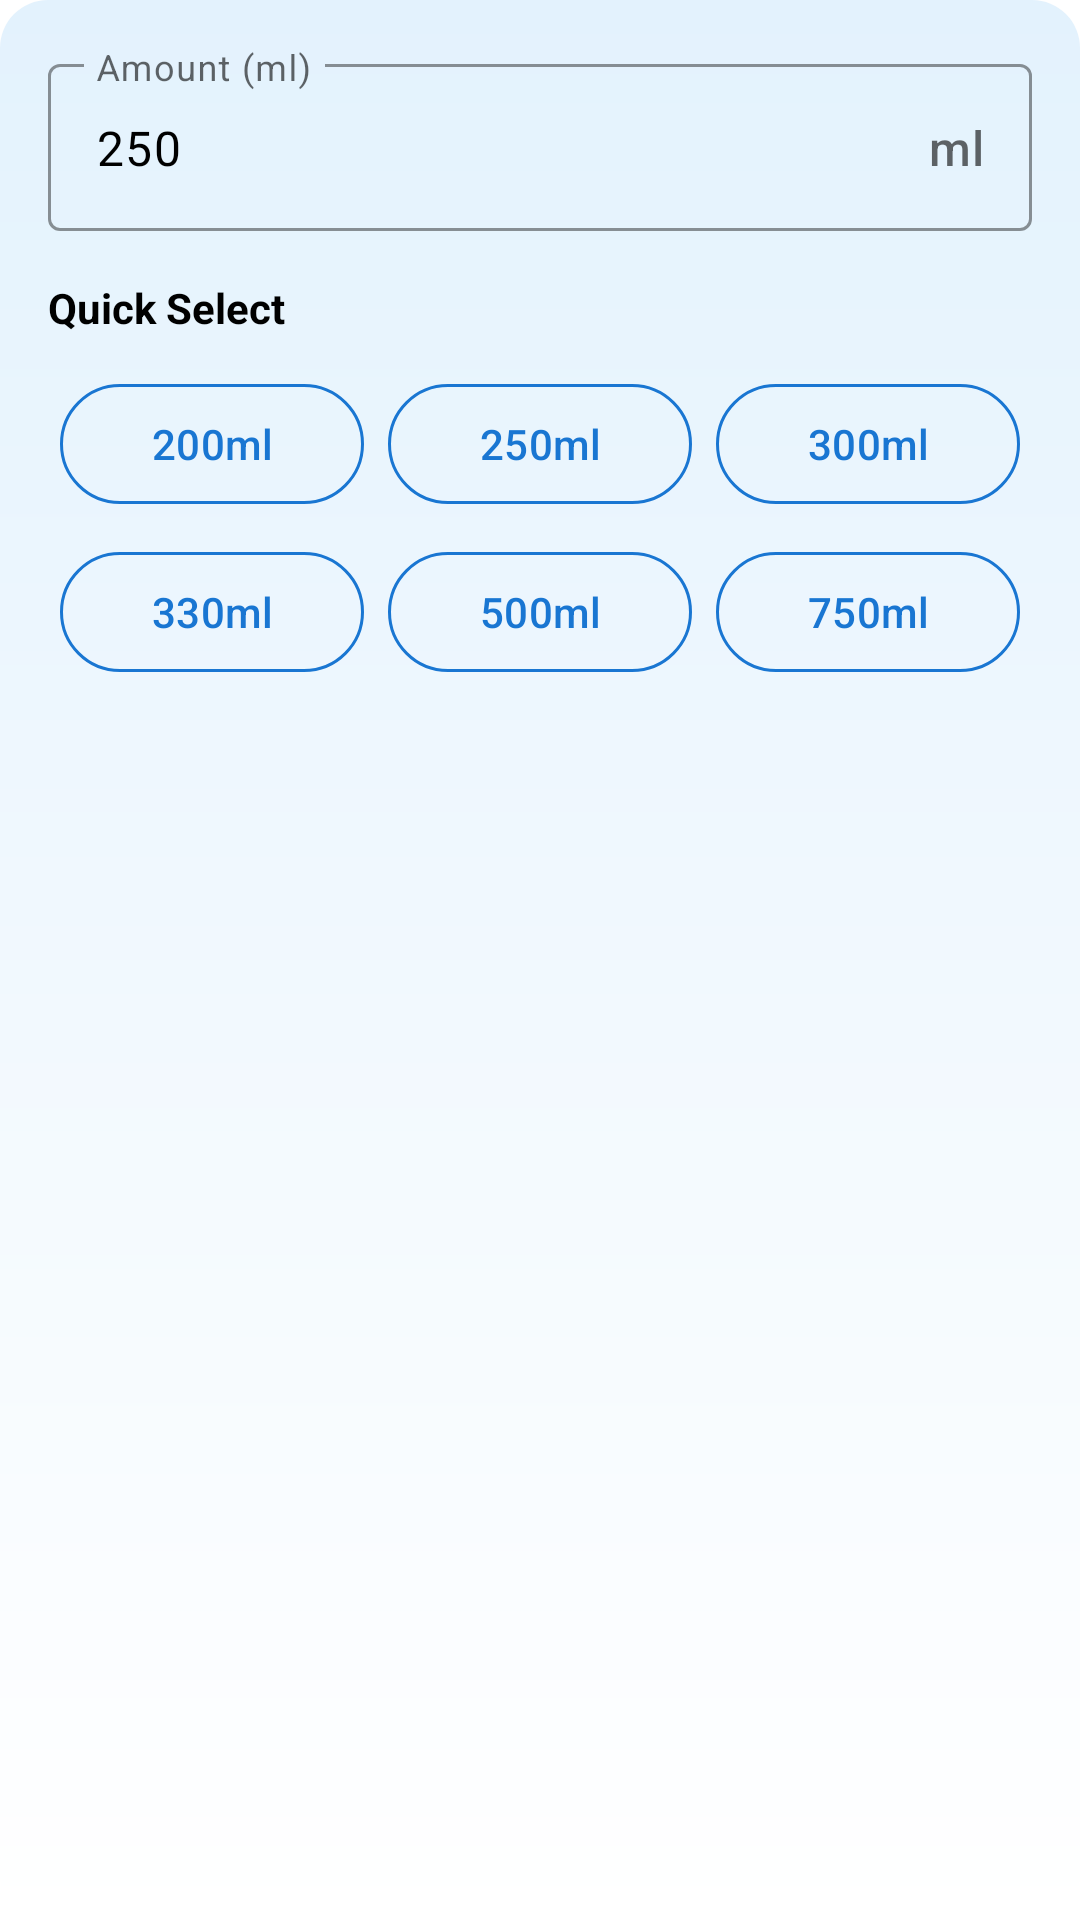

Layout XML and referenced resources for this Android screen:
<!-- AndroidManifest.xml: application theme Theme.WellnesMate -->
<!-- res/layout/dialog_add_water.xml -->
<?xml version="1.0" encoding="utf-8"?>
<LinearLayout xmlns:android="http://schemas.android.com/apk/res/android"
    xmlns:app="http://schemas.android.com/apk/res-auto"
    android:layout_width="match_parent"
    android:layout_height="wrap_content"
    android:orientation="vertical"
    android:padding="16dp"
    android:background="@drawable/bg_card_gradient">

    <com.google.android.material.textfield.TextInputLayout
        android:layout_width="match_parent"
        android:layout_height="wrap_content"
        android:hint="@string/water_amount"
        app:boxBackgroundMode="outline"
        app:boxStrokeColor="@color/primary"
        app:boxStrokeWidthFocused="2dp"
        app:suffixText="ml">

        <com.google.android.material.textfield.TextInputEditText
            android:id="@+id/et_water_amount"
            android:layout_width="match_parent"
            android:layout_height="wrap_content"
            android:inputType="number"
            android:text="250"
            android:textColor="@color/black" />
    </com.google.android.material.textfield.TextInputLayout>

    
    <TextView
        android:layout_width="match_parent"
        android:layout_height="wrap_content"
        android:layout_marginTop="16dp"
        android:text="Quick Select"
        android:textColor="@color/black"
        android:textStyle="bold" />

    <GridLayout
        android:layout_width="match_parent"
        android:layout_height="wrap_content"
        android:layout_marginTop="8dp"
        android:columnCount="3"
        android:rowCount="2">

        
        <com.google.android.material.button.MaterialButton
            android:id="@+id/btn_preset_200"
            style="@style/Widget.Material3.Button.OutlinedButton"
            android:layout_width="0dp"
            android:layout_height="wrap_content"
            android:layout_columnWeight="1"
            android:layout_margin="4dp"
            android:text="200ml"
            android:textColor="@color/primary"
            app:strokeColor="@color/primary" />

        <com.google.android.material.button.MaterialButton
            android:id="@+id/btn_preset_250"
            style="@style/Widget.Material3.Button.OutlinedButton"
            android:layout_width="0dp"
            android:layout_height="wrap_content"
            android:layout_columnWeight="1"
            android:layout_margin="4dp"
            android:text="250ml"
            android:textColor="@color/primary"
            app:strokeColor="@color/primary" />

        <com.google.android.material.button.MaterialButton
            android:id="@+id/btn_preset_300"
            style="@style/Widget.Material3.Button.OutlinedButton"
            android:layout_width="0dp"
            android:layout_height="wrap_content"
            android:layout_columnWeight="1"
            android:layout_margin="4dp"
            android:text="300ml"
            android:textColor="@color/primary"
            app:strokeColor="@color/primary" />

        <com.google.android.material.button.MaterialButton
            android:id="@+id/btn_preset_330"
            style="@style/Widget.Material3.Button.OutlinedButton"
            android:layout_width="0dp"
            android:layout_height="wrap_content"
            android:layout_columnWeight="1"
            android:layout_margin="4dp"
            android:text="330ml"
            android:textColor="@color/primary"
            app:strokeColor="@color/primary" />

        <com.google.android.material.button.MaterialButton
            android:id="@+id/btn_preset_500"
            style="@style/Widget.Material3.Button.OutlinedButton"
            android:layout_width="0dp"
            android:layout_height="wrap_content"
            android:layout_columnWeight="1"
            android:layout_margin="4dp"
            android:text="500ml"
            android:textColor="@color/primary"
            app:strokeColor="@color/primary" />

        <com.google.android.material.button.MaterialButton
            android:id="@+id/btn_preset_750"
            style="@style/Widget.Material3.Button.OutlinedButton"
            android:layout_width="0dp"
            android:layout_height="wrap_content"
            android:layout_columnWeight="1"
            android:layout_margin="4dp"
            android:text="750ml"
            android:textColor="@color/primary"
            app:strokeColor="@color/primary" />
    </GridLayout>
</LinearLayout>
<!-- resources referenced by this layout -->
<resources>
  <color name="black">#FF000000</color>
  <color name="primary">#FF1976D2</color>
  <!-- drawable bg_card_gradient (drawable) -->
  <layer-list xmlns:android="http://schemas.android.com/apk/res/android">
      <item>
          <shape android:shape="rectangle">
              <gradient
                  android:startColor="@color/white"
                  android:endColor="@color/surface_variant"
                  android:angle="90" />
              <corners android:radius="16dp" />
          </shape>
      </item>
  </layer-list>
  <string name="water_amount">Amount (ml)</string>
  <style name="Theme.WellnesMate" parent="Base.Theme.WellnesMate" />
  <color name="white">#FFFFFFFF</color>
  <color name="surface_variant">#FFE3F2FD</color>
  <color name="on_primary">#FFFFFFFF</color>
  <color name="primary_variant">#FF1565C0</color>
  <color name="secondary">#FF2196F3</color>
  <color name="on_secondary">#FFFFFFFF</color>
  <color name="secondary_variant">#FF1E88E5</color>
  <color name="error">#FFEF5350</color>
  <color name="on_error">#FFFFFFFF</color>
  <color name="background">#FFFFFFFF</color>
  <color name="surface">#FFFFFFFF</color>
  <color name="text_primary">#FF212121</color>
  <color name="text_secondary">#99000000</color>
  <style name="ShapeAppearance.WellnesMate.Small" parent="ShapeAppearance.Material3.SmallComponent">
          <item name="cornerFamily">rounded</item>
          <item name="cornerSize">8dp</item>
      </style>
  <style name="ShapeAppearance.WellnesMate.Medium" parent="ShapeAppearance.Material3.MediumComponent">
          <item name="cornerFamily">rounded</item>
          <item name="cornerSize">12dp</item>
      </style>
  <style name="ShapeAppearance.WellnesMate.Large" parent="ShapeAppearance.Material3.LargeComponent">
          <item name="cornerFamily">rounded</item>
          <item name="cornerSize">16dp</item>
      </style>
</resources>
